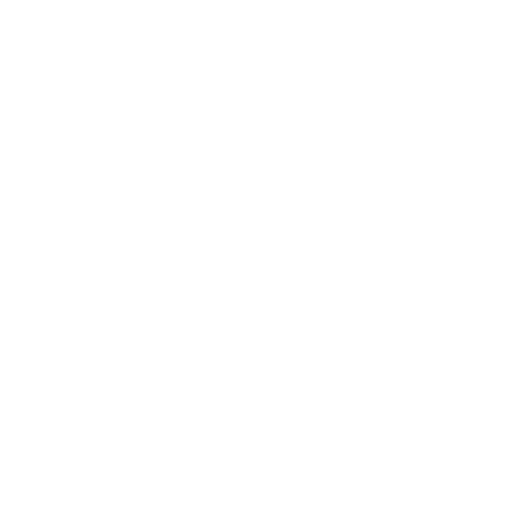
t = 0.00 s
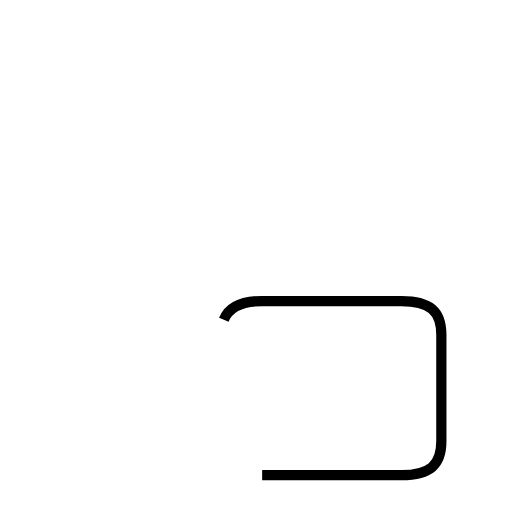
t = 1.62 s
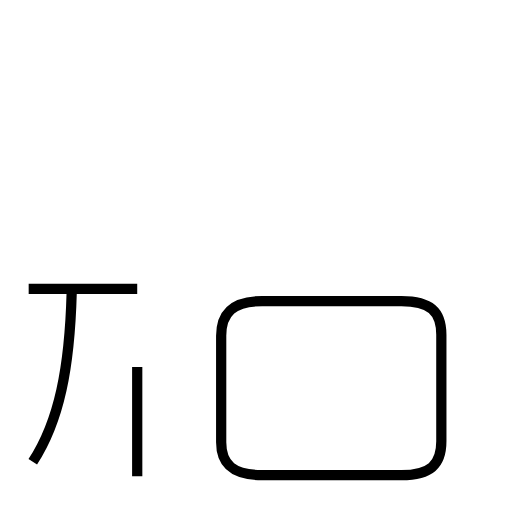
t = 3.31 s
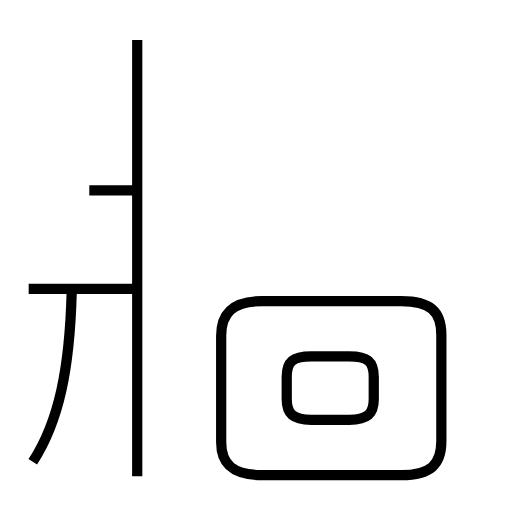
t = 5.19 s
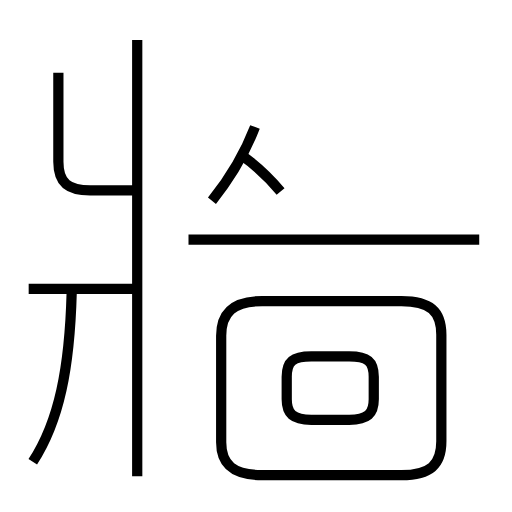
t = 6.86 s
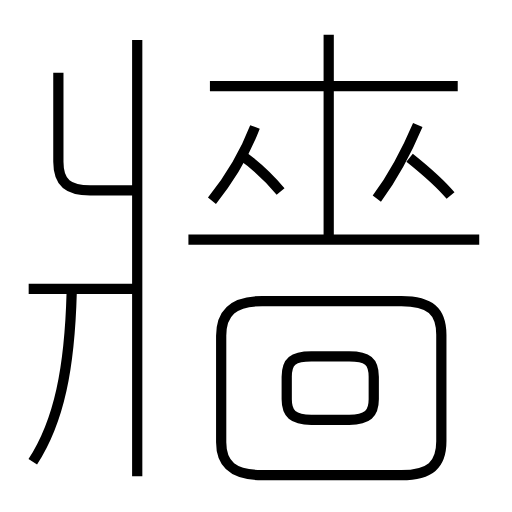
t = 8.59 s

The animated SVG that drew these frames (rendered in a browser with its animation timeline set to each time). Animation: 13 SMIL elements (animate=13); one cycle of 8.59 s.

<?xml version='1.0' encoding='utf-8'?>
<svg viewBox="0.0 -6.0 50.0 50.0" version="1.1" xmlns="http://www.w3.org/2000/svg"><rect x="-1000" y="-1000" width="2000" height="2000" stroke="white" fill="white" /><g style="fill:none;stroke:#000000;stroke-width:1"><path d="M 25.6 2.4 L 39.2 2.4 C 42.0 2.4 43.1 1.4 43.1 -0.9 L 43.1 -11.3 C 43.1 -13.6 42.0 -14.6 39.2 -14.6 L 25.6 -14.6 C 22.8 -14.6 21.6 -13.5 21.6 -11.2 L 21.6 -0.8 C 21.6 1.4 22.8 2.4 25.6 2.4 Z " transform="translate(0.0 38.0)" stroke-dasharray="71.80099459207474" stroke-dashoffset="71.80099459207474"><animate attributeName="stroke-dashoffset" from="71.80099459207474" to="0" dur="2.154029837762242s" begin="0s" fill="freeze" /></path><path d="M 3.2 1.1 C 5.8 -2.9 6.8 -8.1 7.0 -15.4 " transform="translate(0.0 38.0)" stroke-dasharray="17.14640331718013" stroke-dashoffset="17.14640331718013"><animate attributeName="stroke-dashoffset" from="17.14640331718013" to="0" dur="0.5143920995154039s" begin="2.154029837762242s" fill="freeze" /></path><path d="M 13.4 -15.8 L 2.8 -15.8 " transform="translate(0.0 38.0)" stroke-dasharray="10.600000000000001" stroke-dashoffset="10.600000000000001"><animate attributeName="stroke-dashoffset" from="10.600000000000001" to="0" dur="0.318s" begin="2.668421937277646s" fill="freeze" /></path><path d="M 13.4 2.5 L 13.4 -40.1 " transform="translate(0.0 38.0)" stroke-dasharray="42.6" stroke-dashoffset="42.6"><animate attributeName="stroke-dashoffset" from="42.6" to="0" dur="1.278s" begin="2.986421937277646s" fill="freeze" /></path><path d="M 30.4 -3.0 L 34.1 -3.0 C 35.9 -3.0 36.5 -3.6 36.5 -5.0 L 36.5 -7.2 C 36.5 -8.7 35.9 -9.2 34.1 -9.2 L 30.4 -9.2 C 28.6 -9.2 28.0 -8.7 28.0 -7.2 L 28.0 -5.0 C 28.0 -3.6 28.6 -3.0 30.4 -3.0 Z " transform="translate(0.0 38.0)" stroke-dasharray="26.411592677668654" stroke-dashoffset="26.411592677668654"><animate attributeName="stroke-dashoffset" from="26.411592677668654" to="0" dur="0.7923477803300596s" begin="4.264421937277646s" fill="freeze" /></path><path d="M 13.2 -25.4 L 8.8 -25.4 C 6.7 -25.4 5.7 -26.1 5.7 -28.2 L 5.7 -36.9 " transform="translate(0.0 38.0)" stroke-dasharray="17.958835664340818" stroke-dashoffset="17.958835664340818"><animate attributeName="stroke-dashoffset" from="17.958835664340818" to="0" dur="0.5387650699302245s" begin="5.056769717607706s" fill="freeze" /></path><path d="M 20.7 -24.4 C 22.3 -26.4 23.9 -29.0 24.9 -31.6 " transform="translate(0.0 38.0)" stroke-dasharray="8.36635524356166" stroke-dashoffset="8.36635524356166"><animate attributeName="stroke-dashoffset" from="8.36635524356166" to="0" dur="0.2509906573068498s" begin="5.595534787537931s" fill="freeze" /></path><path d="M 27.4 -25.3 C 26.4 -26.5 25.1 -27.8 23.5 -28.9 " transform="translate(0.0 38.0)" stroke-dasharray="5.32405710250415" stroke-dashoffset="5.32405710250415"><animate attributeName="stroke-dashoffset" from="5.32405710250415" to="0" dur="0.15972171307512448s" begin="5.84652544484478s" fill="freeze" /></path><path d="M 46.8 -20.6 L 18.4 -20.6 " transform="translate(0.0 38.0)" stroke-dasharray="28.4" stroke-dashoffset="28.4"><animate attributeName="stroke-dashoffset" from="28.4" to="0" dur="0.852s" begin="6.006247157919905s" fill="freeze" /></path><path d="M 32.1 -20.8 L 32.1 -40.6 " transform="translate(0.0 38.0)" stroke-dasharray="19.8" stroke-dashoffset="19.8"><animate attributeName="stroke-dashoffset" from="19.8" to="0" dur="0.594s" begin="6.858247157919905s" fill="freeze" /></path><path d="M 36.8 -24.6 C 38.2 -26.5 39.7 -29.2 40.8 -31.8 " transform="translate(0.0 38.0)" stroke-dasharray="8.2534948511817" stroke-dashoffset="8.2534948511817"><animate attributeName="stroke-dashoffset" from="8.2534948511817" to="0" dur="0.24760484553545098s" begin="7.452247157919905s" fill="freeze" /></path><path d="M 44.7 -35.6 L 20.5 -35.6 " transform="translate(0.0 38.0)" stroke-dasharray="24.200000000000003" stroke-dashoffset="24.200000000000003"><animate attributeName="stroke-dashoffset" from="24.200000000000003" to="0" dur="0.7260000000000001s" begin="7.699852003455357s" fill="freeze" /></path><path d="M 44.0 -24.9 C 43.0 -26.1 41.5 -27.4 40.0 -28.6" transform="translate(0.0 38.0)" stroke-dasharray="5.457282405284201" stroke-dashoffset="5.457282405284201"><animate attributeName="stroke-dashoffset" from="5.457282405284201" to="0" dur="0.16371847215852603s" begin="8.425852003455358s" fill="freeze" /></path></g></svg>
